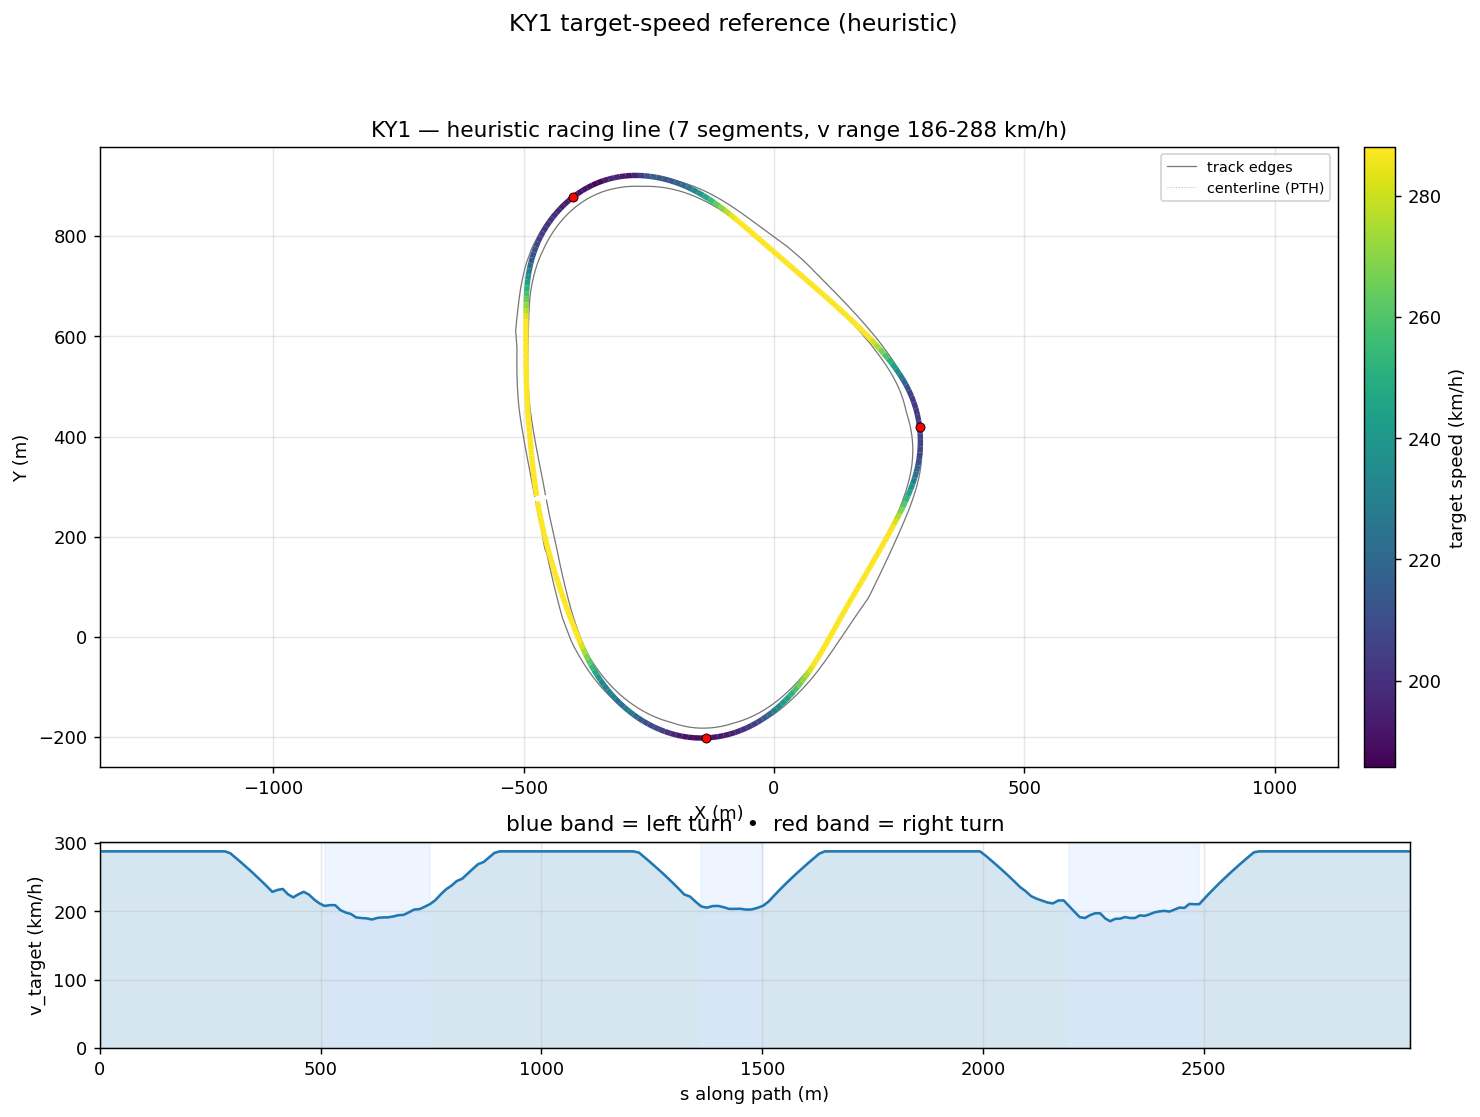

The data file committed next to this chart (first rows):
s_m, x_center_m, y_center_m, z_center_m, x_line_m, y_line_m, offset_m, heading_rad, curvature_1_per_m, radius_m, slope_pct, width_m, drive_left_m, drive_right_m, limit_left_m, limit_right_m, segment_id, segment_kind, v_target_ms, v_target_kmh
0.0, -470.5, 270.1, 7.617, -472, 269.8, -1.512, -1.399, 0.001058, 945.4, 0.03223, 21.7, -5.25, 16.45, -240.0, 16.5, 0, straight, 80.0, 288.0
11.7, -468.4, 258.6, 7.621, -470, 258.3, -1.606, -1.387, 0.001075, 930.1, 0.01475, 21.7, -5.1, 16.6, -240.0, 16.65, 0, straight, 80.0, 288.0
23.39, -466.2, 247.1, 7.621, -467.8, 246.8, -1.697, -1.374, 0.001151, 868.6, -0.01655, 21.65, -5, 16.65, -240.0, 16.7, 0, straight, 80.0, 288.0
35.1, -463.8, 235.6, 7.617, -465.6, 235.3, -1.781, -1.36, 0.001159, 862.8, 0.003044, 21.65, -5, 16.65, -240.0, 16.7, 0, straight, 80.0, 288.0
46.81, -461.3, 224.2, 7.622, -463.1, 223.8, -1.858, -1.347, 0.001016, 983.9, 0.004056, 21.7, -5.1, 16.6, -240.0, 16.65, 0, straight, 80.0, 288.0
58.53, -458.6, 212.8, 7.618, -460.5, 212.3, -1.926, -1.336, 0.0009285, 1077, -0.006527, 21.7, -5.25, 16.45, -240.0, 16.5, 0, straight, 80.0, 288.0
70.26, -455.8, 201.4, 7.62, -457.8, 200.9, -1.984, -1.325, 0.0009419, 1062, 0.008133, 22.45, -6.249, 16.2, -240.0, 16.25, 0, straight, 80.0, 288.0
82, -452.9, 190, 7.62, -454.9, 189.5, -2.034, -1.314, 0.0008834, 1132, -0.0009082, 23.1, -7.248, 15.85, -240.0, 15.9, 0, straight, 80.0, 288.0
93.75, -449.9, 178.7, 7.62, -451.9, 178.1, -2.077, -1.304, 0.0008047, 1243, -0.00104, 23.3, -7.899, 15.4, -240.0, 15.45, 0, straight, 80.0, 288.0
105.5, -446.7, 167.3, 7.62, -448.8, 166.8, -2.113, -1.295, 0.0008022, 1247, -0.00421, 21.59, -6.9, 14.69, -240.0, 14.9, 0, straight, 80.0, 288.0
117.3, -443.5, 156, 7.619, -445.5, 155.4, -2.146, -1.286, 0.000755, 1325, 0.008276, 21.24, -7.55, 13.69, -240.0, 14.2, 0, straight, 80.0, 288.0
129.1, -440.1, 144.7, 7.622, -442.2, 144.1, -2.175, -1.277, 0.0006489, 1541, -0.001072, 21.04, -8.35, 12.69, -240.0, 13.4, 0, straight, 80.0, 288.0
140.9, -436.7, 133.5, 7.619, -438.8, 132.8, -2.202, -1.27, 0.000637, 1570, -0.03825, 21.04, -9.349, 11.69, -240.0, 12.45, 0, straight, 80.0, 288.0
152.7, -433.1, 122.2, 7.613, -435.2, 121.5, -2.228, -1.262, 0.0006772, 1477, 0.02804, 21.04, -10.35, 10.7, -240.0, 11.4, 0, straight, 80.0, 288.0
164.5, -429.5, 110.9, 7.625, -431.6, 110.2, -2.252, -1.254, 0.0005936, 1685, 0.03602, 21.04, -11.35, 9.696, -240.0, 10.15, 0, straight, 80.0, 288.0
176.3, -425.8, 99.7, 7.621, -427.9, 98.98, -2.277, -1.248, 0.0005517, 1812, -0.002171, 21.04, -12.35, 8.697, -236.5, 8.95, 0, straight, 80.0, 288.0
188.2, -422, 88.47, 7.625, -424.1, 87.72, -2.301, -1.241, 0.0005576, 1793, 0.1146, 21.04, -13.35, 7.698, -231.8, 7.8, 0, straight, 80.0, 288.0
200.1, -418.1, 77.25, 7.649, -420.3, 76.49, -2.325, -1.235, 0.0005242, 1908, 0.2933, 21.04, -14.34, 6.699, -226.5, 6.75, 0, straight, 80.0, 288.0
211.9, -414.1, 66.05, 7.694, -416.3, 65.26, -2.349, -1.229, 0.0005845, 1711, 0.4815, 21.04, -15.34, 5.7, -223.2, 5.75, 0, straight, 80.0, 288.0
223.8, -410.1, 54.86, 7.763, -412.3, 54.05, -2.373, -1.221, 0.0006718, 1489, 0.6791, 21.14, -16.34, 4.8, -214.5, 4.85, 0, straight, 80.0, 288.0
235.7, -406, 43.71, 7.856, -408.2, 42.87, -2.397, -1.213, 0.0007192, 1391, 0.8833, 21.29, -17.34, 3.95, -202.6, 4, 0, straight, 80.0, 288.0
247.6, -401.8, 32.58, 7.973, -404, 31.71, -2.42, -1.204, 0.0007591, 1317, 1.061, 20.64, -17.39, 3.25, -190.7, 3.3, 0, straight, 80.0, 288.0
259.5, -397.5, 21.49, 8.108, -399.7, 20.59, -2.444, -1.195, 0.0007783, 1285, 1.208, 20.16, -17.51, 2.65, -178.8, 2.7, 0, straight, 80.0, 288.0
271.4, -393, 10.43, 8.261, -395.3, 9.505, -2.467, -1.185, 0.0007982, 1253, 1.359, 19.85, -17.7, 2.15, -166.9, 2.2, 0, straight, 80.0, 288.0
283.3, -388.5, -0.5844, 8.432, -390.8, -1.543, -2.49, -1.176, 0.0009339, 1071, 1.539, 19.66, -17.91, 1.75, -155, 1.8, 0, straight, 80.0, 288.0
295.3, -383.9, -11.55, 8.628, -386.2, -12.55, -2.513, -1.163, 0.001293, 773.2, 1.676, 18.88, -17.38, 1.5, -149.4, 1.55, 0, straight, 79.21, 285.2
307.2, -379, -22.45, 8.831, -381.4, -23.49, -2.536, -1.145, 0.001738, 575.4, 1.704, 17.78, -16.38, 1.4, -137.5, 1.45, 0, straight, 77.42, 278.7
319.1, -374, -33.24, 9.033, -376.3, -34.35, -2.559, -1.122, 0.002056, 486.4, 1.609, 16.98, -15.38, 1.6, -125.6, 1.65, 0, straight, 75.59, 272.1
331, -368.7, -43.9, 9.215, -371, -45.08, -2.58, -1.096, 0.002347, 426.1, 1.384, 16.43, -14.38, 2.05, -113.7, 2.1, 0, straight, 73.71, 265.4
342.9, -363.1, -54.4, 9.363, -365.4, -55.66, -2.6, -1.066, 0.00265, 377.3, 1.048, 16.23, -13.38, 2.85, -101.8, 2.9, 0, straight, 71.79, 258.4
354.8, -357.2, -64.71, 9.464, -359.5, -66.05, -2.618, -1.033, 0.002658, 376.3, 0.6199, 16.23, -12.39, 3.849, -89.89, 4.05, 0, straight, 69.81, 251.3
366.6, -351, -74.81, 9.51, -353.2, -76.23, -2.632, -1.003, 0.002522, 396.4, 0.01737, 16.23, -11.39, 4.848, -78.03, 5.5, 0, straight, 67.79, 244
378.5, -344.5, -84.7, 9.468, -346.6, -86.18, -2.641, -0.9731, 0.002929, 341.5, -0.6594, 16.23, -10.39, 5.847, -66.18, 7.35, 0, straight, 65.7, 236.5
390.3, -337.6, -94.36, 9.354, -339.7, -95.93, -2.64, -0.9334, 0.003401, 294.1, -1.07, 16.23, -9.389, 6.846, -54.33, 9.35, 0, straight, 63.54, 228.7
402.2, -330.4, -103.7, 9.215, -332.4, -105.4, -2.629, -0.8925, 0.003317, 301.4, -1.22, 16.23, -8.39, 7.845, -42.49, 11.2, 0, straight, 64.33, 231.6
414, -322.8, -112.8, 9.065, -324.8, -114.5, -2.602, -0.8549, 0.003264, 306.4, -1.311, 16.23, -7.391, 8.844, -39.45, 12.85, 0, straight, 64.72, 233
425.8, -314.8, -121.6, 8.905, -316.7, -123.3, -2.558, -0.8153, 0.003511, 284.8, -1.383, 16.23, -6.392, 9.843, -38.25, 14.35, 0, straight, 62.53, 225.1
437.7, -306.5, -130, 8.738, -308.3, -131.8, -2.494, -0.7718, 0.003654, 273.7, -1.427, 16.23, -5.393, 10.84, -37.25, 15.7, 0, straight, 61.3, 220.7
449.5, -297.9, -138.1, 8.567, -299.5, -139.9, -2.409, -0.7288, 0.003507, 285.2, -1.378, 16.76, -4.919, 11.84, -36.25, 16.9, 0, straight, 62.57, 225.3
461.4, -288.9, -145.8, 8.411, -290.4, -147.6, -2.302, -0.6887, 0.003399, 294.2, -1.199, 16.76, -3.92, 12.84, -35.3, 17.9, 0, straight, 63.56, 228.8
473.2, -279.6, -153.2, 8.283, -280.9, -154.9, -2.175, -0.6482, 0.003523, 283.8, -0.9873, 17.29, -3.449, 13.84, -34.4, 18.65, 0, straight, 62.43, 224.7
485.1, -270, -160.1, 8.177, -271.1, -161.8, -2.031, -0.6051, 0.00376, 266, -0.8119, 17.3, -2.461, 14.84, -33.7, 19.25, 0, straight, 60.43, 217.5
497, -260.1, -166.7, 8.09, -261.1, -168.3, -1.872, -0.5589, 0.003962, 252.4, -0.6602, 17.77, -1.93, 15.84, -33.15, 19.7, 0, straight, 58.86, 211.9
508.9, -249.8, -172.7, 8.02, -250.7, -174.2, -1.701, -0.5109, 0.004108, 243.4, -0.4857, 18.64, -1.803, 16.84, -32.75, 20.05, 1, left, 57.81, 208.1
520.8, -239.3, -178.3, 7.974, -240, -179.7, -1.522, -0.4611, 0.004061, 246.2, -0.2611, 19.29, -1.457, 17.83, -32.55, 20.25, 1, left, 58.14, 209.3
532.7, -228.5, -183.4, 7.958, -229.1, -184.6, -1.338, -0.4142, 0.004063, 246.1, -0.04752, 20.1, -1.27, 18.83, -32.7, 20.35, 1, left, 58.13, 209.3
544.6, -217.5, -187.9, 7.963, -217.9, -189, -1.15, -0.3644, 0.00436, 229.3, 0.1301, 21.13, -1.299, 19.83, -33.05, 20.35, 1, left, 56.11, 202
556.5, -206.3, -191.8, 7.989, -206.6, -192.7, -0.963, -0.3103, 0.004516, 221.4, 0.2884, 21.49, -1.241, 20.25, -33.4, 20.3, 1, left, 55.14, 198.5
568.4, -194.8, -195.2, 8.032, -195, -195.9, -0.7776, -0.2566, 0.004615, 216.7, 0.3644, 21.36, -1.21, 20.15, -33.55, 20.2, 1, left, 54.54, 196.3
580.4, -183.2, -197.9, 8.076, -183.3, -198.4, -0.5971, -0.2002, 0.004866, 205.5, 0.3557, 21.43, -1.434, 20, -33.55, 20.05, 1, left, 53.12, 191.2
592.3, -171.4, -199.9, 8.117, -171.5, -200.3, -0.4246, -0.1405, 0.004905, 203.9, 0.3086, 21.5, -1.646, 19.85, -33.45, 19.9, 1, left, 52.91, 190.5
604.2, -159.6, -201.2, 8.15, -159.6, -201.5, -0.2638, -0.08318, 0.004936, 202.6, 0.2531, 21.51, -1.76, 19.75, -33.3, 19.8, 1, left, 52.74, 189.9
616.1, -147.7, -201.8, 8.177, -147.7, -202, -0.1188, -0.02284, 0.005017, 199.3, 0.2772, 21.57, -1.925, 19.65, -33.3, 19.7, 1, left, 52.31, 188.3
628.1, -135.8, -201.8, 8.216, -135.8, -201.8, 0.006596, 0.03647, 0.004898, 204.2, 0.3098, 21.6, -2.045, 19.55, -33.45, 19.6, 1, left, 52.95, 190.6
640, -123.9, -201, 8.251, -123.9, -200.9, 0.1089, 0.09398, 0.004862, 205.7, 0.2552, 21.56, -2.11, 19.45, -33.7, 19.5, 1, left, 53.14, 191.3
651.9, -112, -199.5, 8.277, -112, -199.3, 0.1857, 0.1525, 0.004856, 205.9, 0.1797, 21.58, -2.229, 19.35, -33.95, 19.4, 1, left, 53.17, 191.4
663.9, -100.3, -197.4, 8.294, -100.3, -197.1, 0.2361, 0.2098, 0.004795, 208.6, 0.1382, 21.55, -2.301, 19.25, -34.15, 19.3, 1, left, 53.51, 192.6
675.8, -88.68, -194.5, 8.31, -88.75, -194.3, 0.261, 0.2669, 0.004699, 212.8, 0.1451, 21.49, -2.34, 19.15, -34.25, 19.2, 1, left, 54.05, 194.6
687.7, -77.26, -191.1, 8.328, -77.34, -190.8, 0.2624, 0.3221, 0.004675, 213.9, 0.1734, 21.57, -2.519, 19.05, -34.25, 19.1, 1, left, 54.19, 195.1
699.7, -66.03, -187, 8.351, -66.12, -186.7, 0.2437, 0.3786, 0.004501, 222.1, 0.2012, 21.06, -2.721, 18.33, -34.05, 18.95, 1, left, 55.23, 198.8
... 186 more rows
